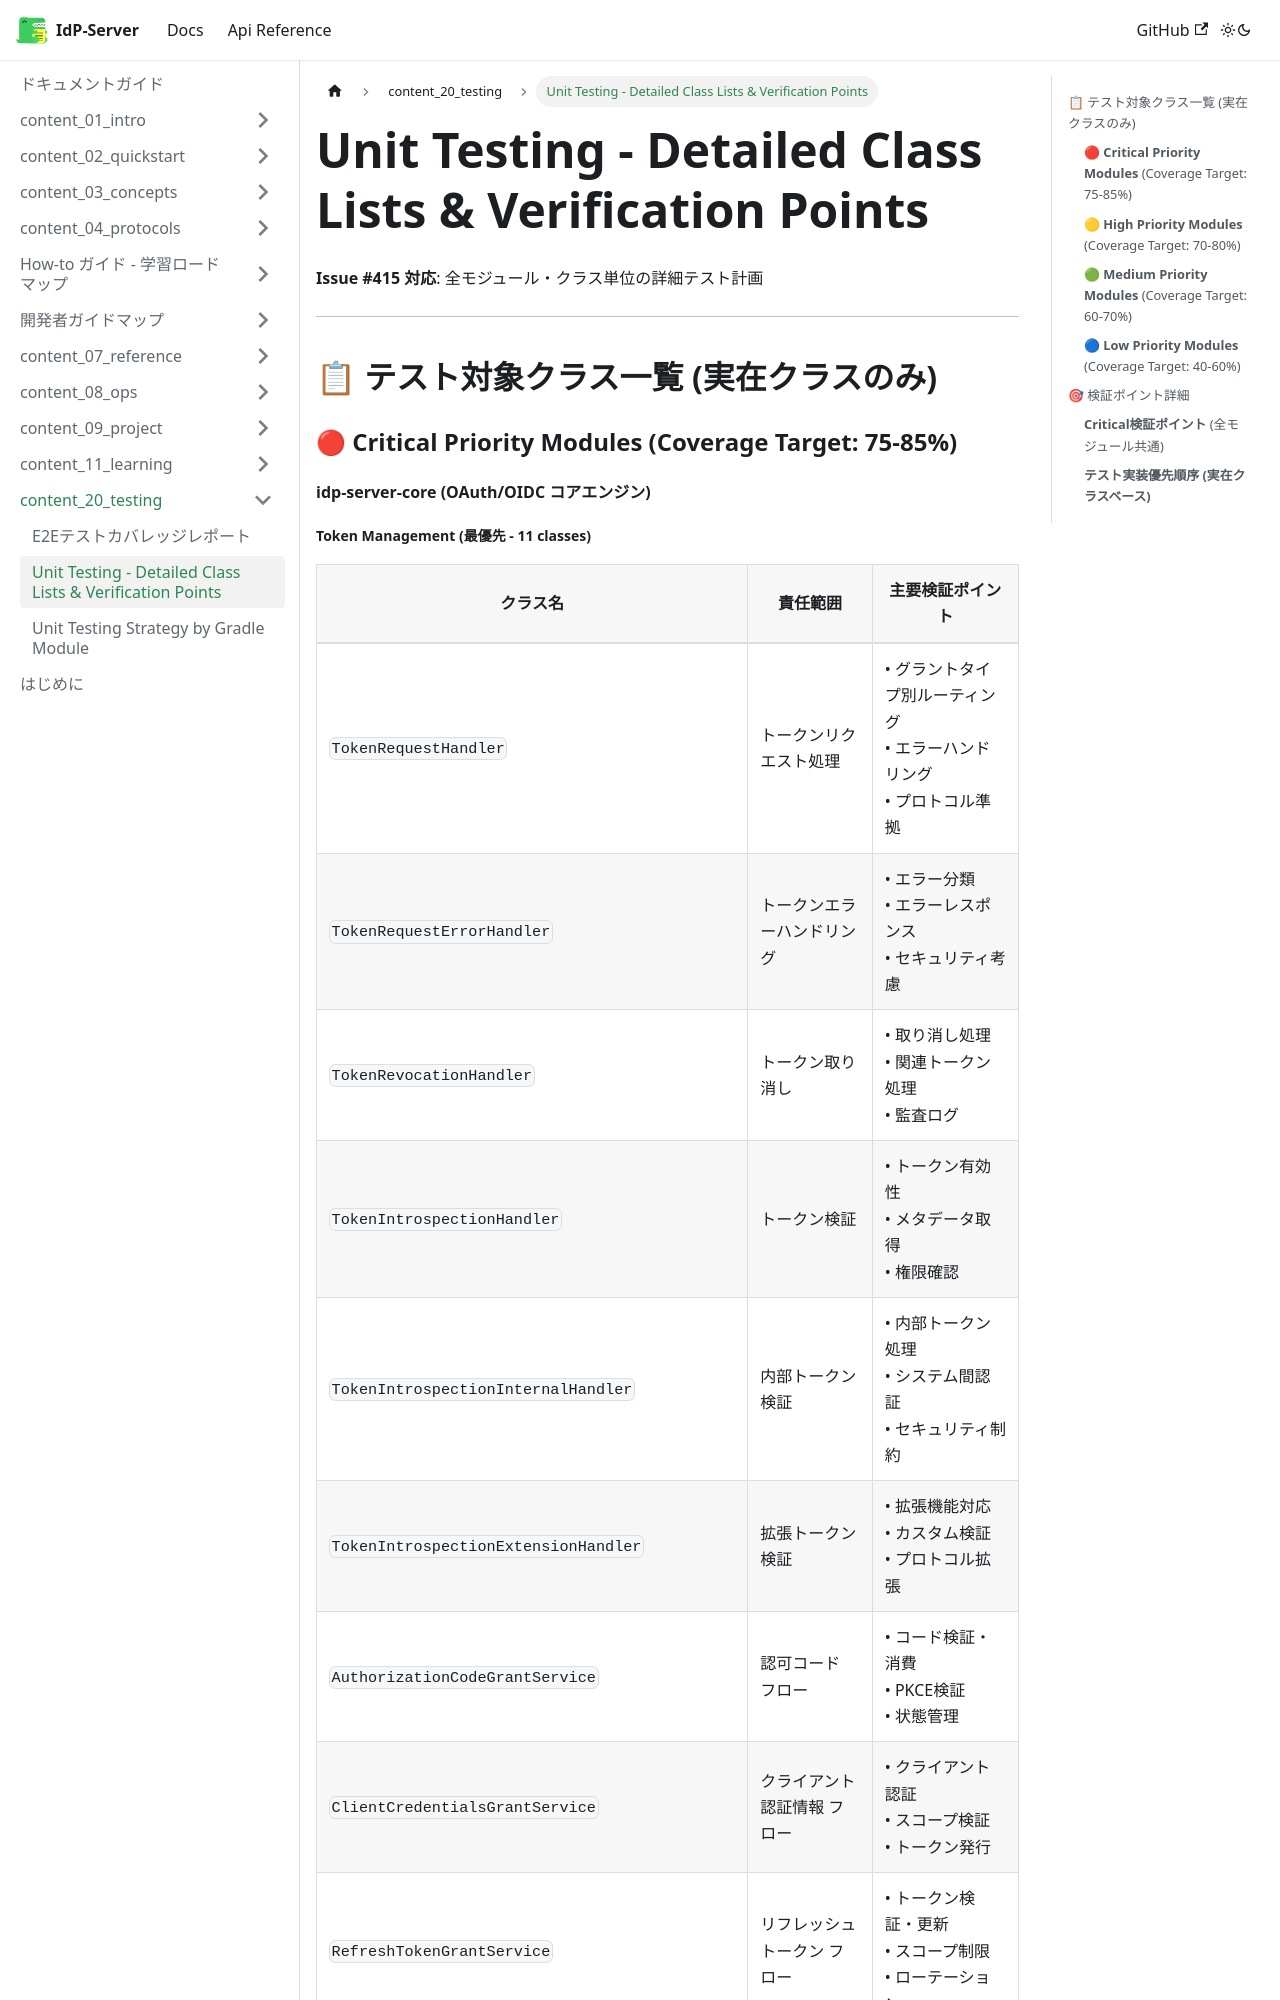

repository: hirokazu-kobayashi-koba-hiro/idp-server · page: docs/content_20_testing/unit-testing-detailed-class-lists/index.html · generator: docusaurus

# Unit Testing - Detailed Class Lists & Verification Points

**Issue #415 対応**: 全モジュール・クラス単位の詳細テスト計画

---

## 📋 テスト対象クラス一覧 (実在クラスのみ)

### 🔴 **Critical Priority Modules** (Coverage Target: 75-85%)

#### **idp-server-core** (OAuth/OIDC コアエンジン)

##### **Token Management** (最優先 - 11 classes)

| クラス名 | 責任範囲 | 主要検証ポイント |
|---------|----------|------------------|
| `TokenRequestHandler` | トークンリクエスト処理 | • グラントタイプ別ルーティング<br />• エラーハンドリング<br />• プロトコル準拠 |
| `TokenRequestErrorHandler` | トークンエラーハンドリング | • エラー分類<br />• エラーレスポンス<br />• セキュリティ考慮 |
| `TokenRevocationHandler` | トークン取り消し | • 取り消し処理<br />• 関連トークン処理<br />• 監査ログ |
| `TokenIntrospectionHandler` | トークン検証 | • トークン有効性<br />• メタデータ取得<br />• 権限確認 |
| `TokenIntrospectionInternalHandler` | 内部トークン検証 | • 内部トークン処理<br />• システム間認証<br />• セキュリティ制約 |
| `TokenIntrospectionExtensionHandler` | 拡張トークン検証 | • 拡張機能対応<br />• カスタム検証<br />• プロトコル拡張 |
| `AuthorizationCodeGrantService` | 認可コード フロー | • コード検証・消費<br />• PKCE検証<br />• 状態管理 |
| `ClientCredentialsGrantService` | クライアント認証情報 フロー | • クライアント認証<br />• スコープ検証<br />• トークン発行 |
| `RefreshTokenGrantService` | リフレッシュトークン フロー | • トークン検証・更新<br />• スコープ制限<br />• ローテーション |
| `ResourceOwnerPasswordCredentialsGrantService` | パスワードグラント フロー | • ユーザー認証<br />• パスワード検証<br />• セキュリティ制約 |
| `OAuthTokenCreationService` | トークン生成サービス | • JWT署名・暗号化<br />• クレーム設定<br />• 有効期限計算 |
